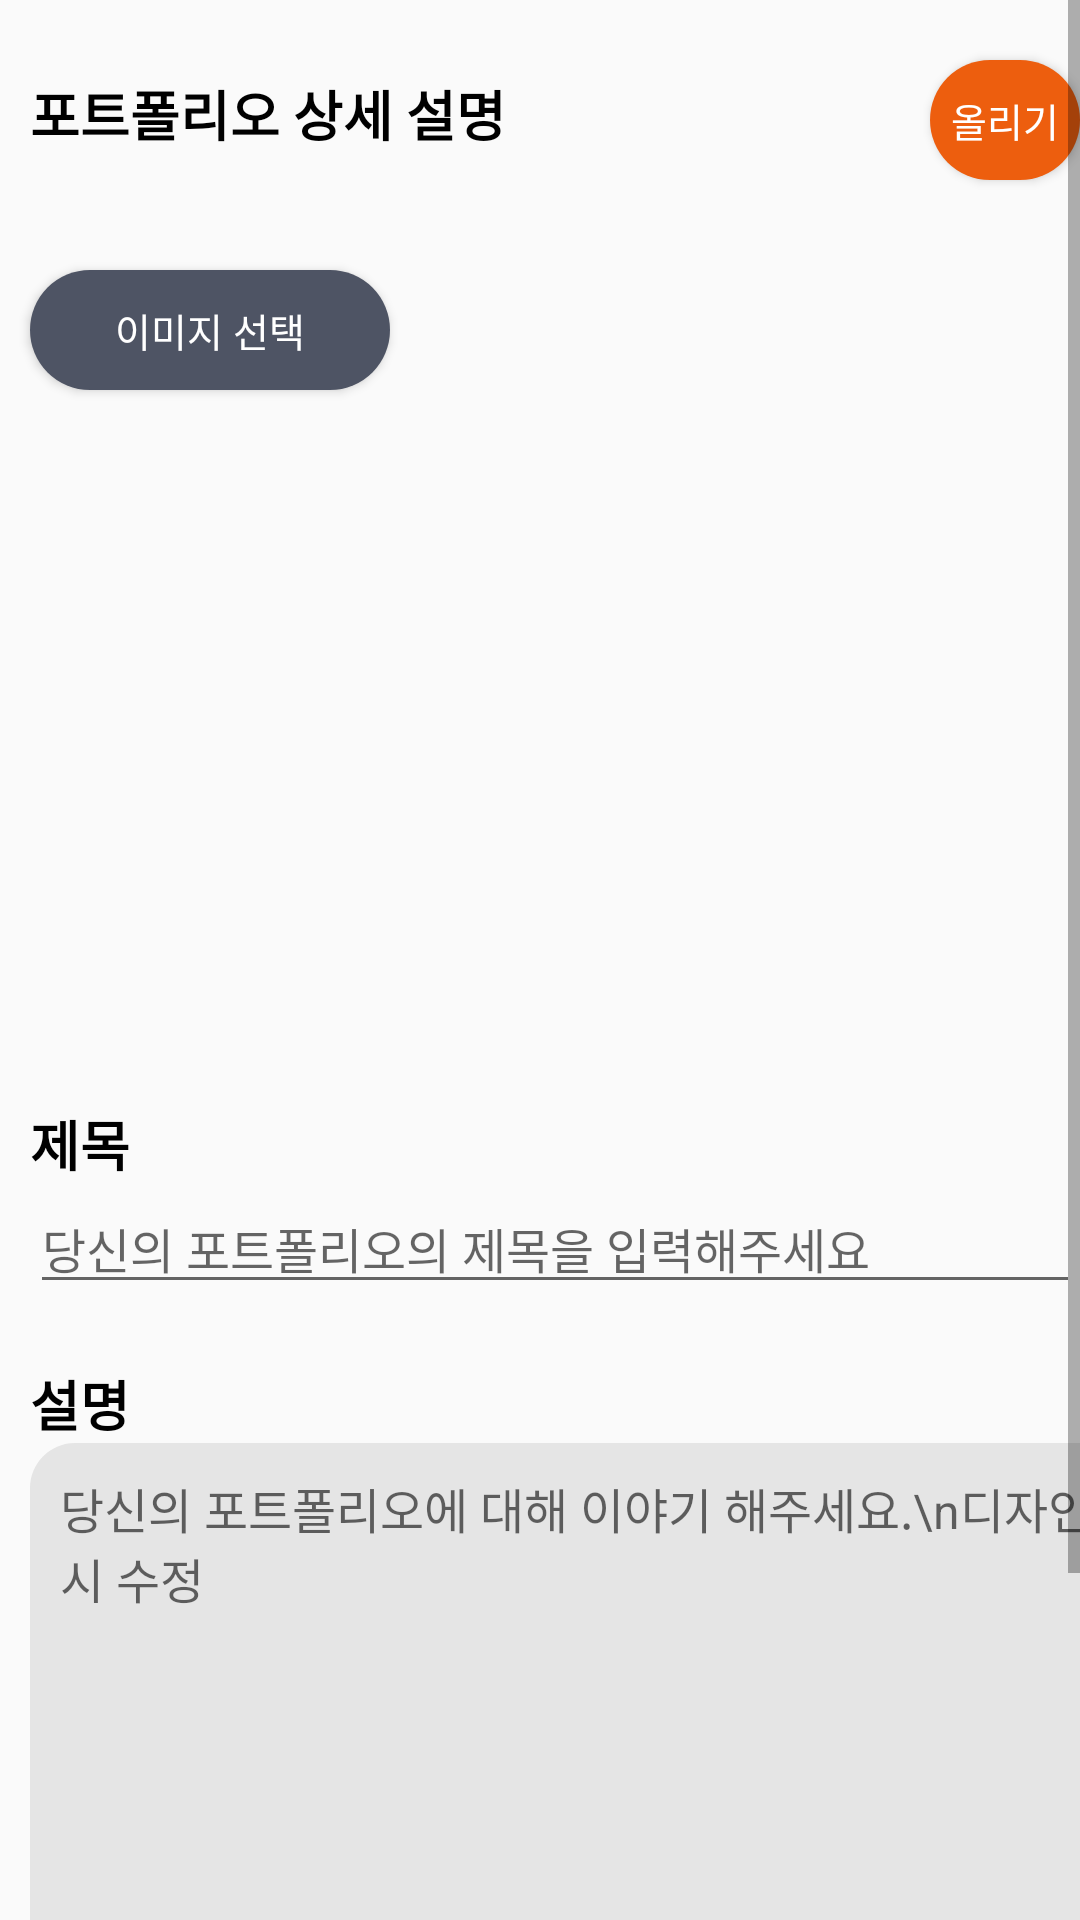

The Android layout XML behind this screen, and the referenced resources:
<!-- AndroidManifest.xml: application theme Theme.Potfollio -->
<!-- res/layout/fragment_add.xml -->
<?xml version="1.0" encoding="utf-8"?>
<LinearLayout
    xmlns:android="http://schemas.android.com/apk/res/android"
xmlns:app="http://schemas.android.com/apk/res-auto"
xmlns:tools="http://schemas.android.com/tools"
android:layout_width="match_parent"
android:layout_height="match_parent"
android:background="#00FFFFFF"
android:backgroundTint="#00FFFFFF"
android:orientation="vertical"
tools:context=".AddFragment">

    <ScrollView
        android:layout_width="match_parent"
        android:layout_height="match_parent">

        <LinearLayout
            android:layout_width="match_parent"
            android:layout_height="wrap_content"
            android:orientation="vertical">

            <LinearLayout
                android:layout_width="match_parent"
                android:layout_height="70dp"
                android:orientation="horizontal">

                <TextView
                    android:id="@+id/textView2"
                    android:layout_width="300dp"
                    android:layout_height="wrap_content"
                    android:layout_marginLeft="10dp"
                    android:layout_marginTop="20dp"
                    android:fontFamily="@font/notosans_kr_black"
                    android:text="포트폴리오 상세 설명"
                    android:textColor="#000000"
                    android:textSize="18dp"
                    android:textStyle="bold" />

                <Button
                    android:id="@+id/btnUp"
                    android:layout_width="wrap_content"
                    android:layout_height="40dp"
                    android:layout_marginTop="20dp"
                    android:background="@drawable/roundbutton_point_orange"
                    android:fontFamily="@font/notosans_black"
                    android:text="올리기"
                    android:textColor="@color/white"
                    android:textSize="13sp" />
            </LinearLayout>

            <Button
                android:id="@+id/btnSelect"
                android:layout_width="120dp"
                android:layout_height="40dp"
                android:layout_marginLeft="10dp"
                android:layout_marginTop="20dp"
                android:background="@drawable/roundbutton_navy"
                android:fontFamily="@font/notosans_black"
                android:text="이미지 선택"
                android:textColor="@color/white"
                android:textSize="13sp" />

            <ListView
                android:id="@+id/listview"
                android:layout_width="match_parent"
                android:layout_marginEnd="20dp"
                android:layout_height="208dp"
                android:layout_marginStart="20dp"
                android:layout_marginTop="10dp" />

            <TextView
                android:id="@+id/textView5"
                android:layout_width="match_parent"
                android:layout_height="wrap_content"
                android:layout_marginLeft="10dp"
                android:layout_marginTop="20dp"
                android:fontFamily="@font/notosans_kr_bold"
                android:text="제목"
                android:textColor="#000000"
                android:textSize="18dp"
                android:textStyle="bold" />

            <EditText
                android:id="@+id/edtTitle"
                android:layout_width="match_parent"
                android:layout_height="wrap_content"
                android:layout_marginLeft="10dp"
                android:hint="당신의 포트폴리오의 제목을 입력해주세요"
                android:inputType="textNoSuggestions"
                android:textSize="16dp" />

            <TextView
                android:id="@+id/textView6"
                android:layout_width="match_parent"
                android:layout_height="wrap_content"
                android:layout_marginLeft="10dp"
                android:layout_marginTop="20dp"
                android:fontFamily="@font/notosans_kr_bold"
                android:text="설명"
                android:textColor="#000000"
                android:textSize="18dp"
                android:textStyle="bold" />

            <EditText
                android:id="@+id/edtContents"
                android:layout_width="392dp"
                android:layout_height="300dp"
                android:layout_marginLeft="10dp"
                android:paddingLeft="10dp"
                android:paddingTop="10dp"
                android:gravity="top"
                android:hint="당신의 포트폴리오에 대해 이야기 해주세요.\n디자인도 다시 수정"
                android:inputType="textMultiLine"
                android:background="@drawable/round_grey2"
                android:textSize="16dp" />
        </LinearLayout>
    </ScrollView>

</LinearLayout>
<!-- resources referenced by this layout -->
<resources>
  <color name="white">#FFFFFFFF</color>
  <!-- drawable round_grey2 (drawable) -->
  <?xml version="1.0" encoding="utf-8"?>
  <shape xmlns:android="http://schemas.android.com/apk/res/android"
      android:shape="rectangle">
  
      <solid android:color="@color/grey2"/>
  
      <corners
          android:radius="15dp"/>
  
  </shape>
  <!-- drawable roundbutton_navy (drawable) -->
  <?xml version="1.0" encoding="utf-8"?>
  <shape xmlns:android="http://schemas.android.com/apk/res/android"
      android:shape="rectangle">
  
      <solid android:color="@color/navy"/>
  
      <corners
          android:radius="100dp"/>
  
  </shape>
  <!-- drawable roundbutton_point_orange (drawable) -->
  <?xml version="1.0" encoding="utf-8"?>
  <shape xmlns:android="http://schemas.android.com/apk/res/android"
      android:shape="rectangle">
  
      <solid android:color="@color/point_orange"/>
  
      <corners
          android:radius="100dp"/>
  
  </shape>
  <style name="Theme.Potfollio" parent="Theme.AppCompat.Light.DarkActionBar">
          
          <item name="colorPrimary">@color/grey2</item>
          
          <item name="colorPrimaryVariant">@color/grey</item>
          <item name="colorOnPrimary">@color/white</item>
          
          <item name="colorSecondary">@color/teal_200</item>
          <item name="colorSecondaryVariant">@color/teal_700</item>
          <item name="colorOnSecondary">@color/black</item>
          
          <item name="android:statusBarColor" tools:targetApi="l">?attr/colorPrimaryVariant</item>
          
          <item name="windowNoTitle">true</item>
  
      </style>
  <color name="grey2">#E5E5E5</color>
  <color name="navy">#4E5464</color>
  <color name="point_orange">#ED5E0E</color>
  <color name="grey">#FFCACBD5</color>
  <color name="teal_200">#FF03DAC5</color>
  <color name="teal_700">#FF018786</color>
  <color name="black">#FF000000</color>
</resources>
